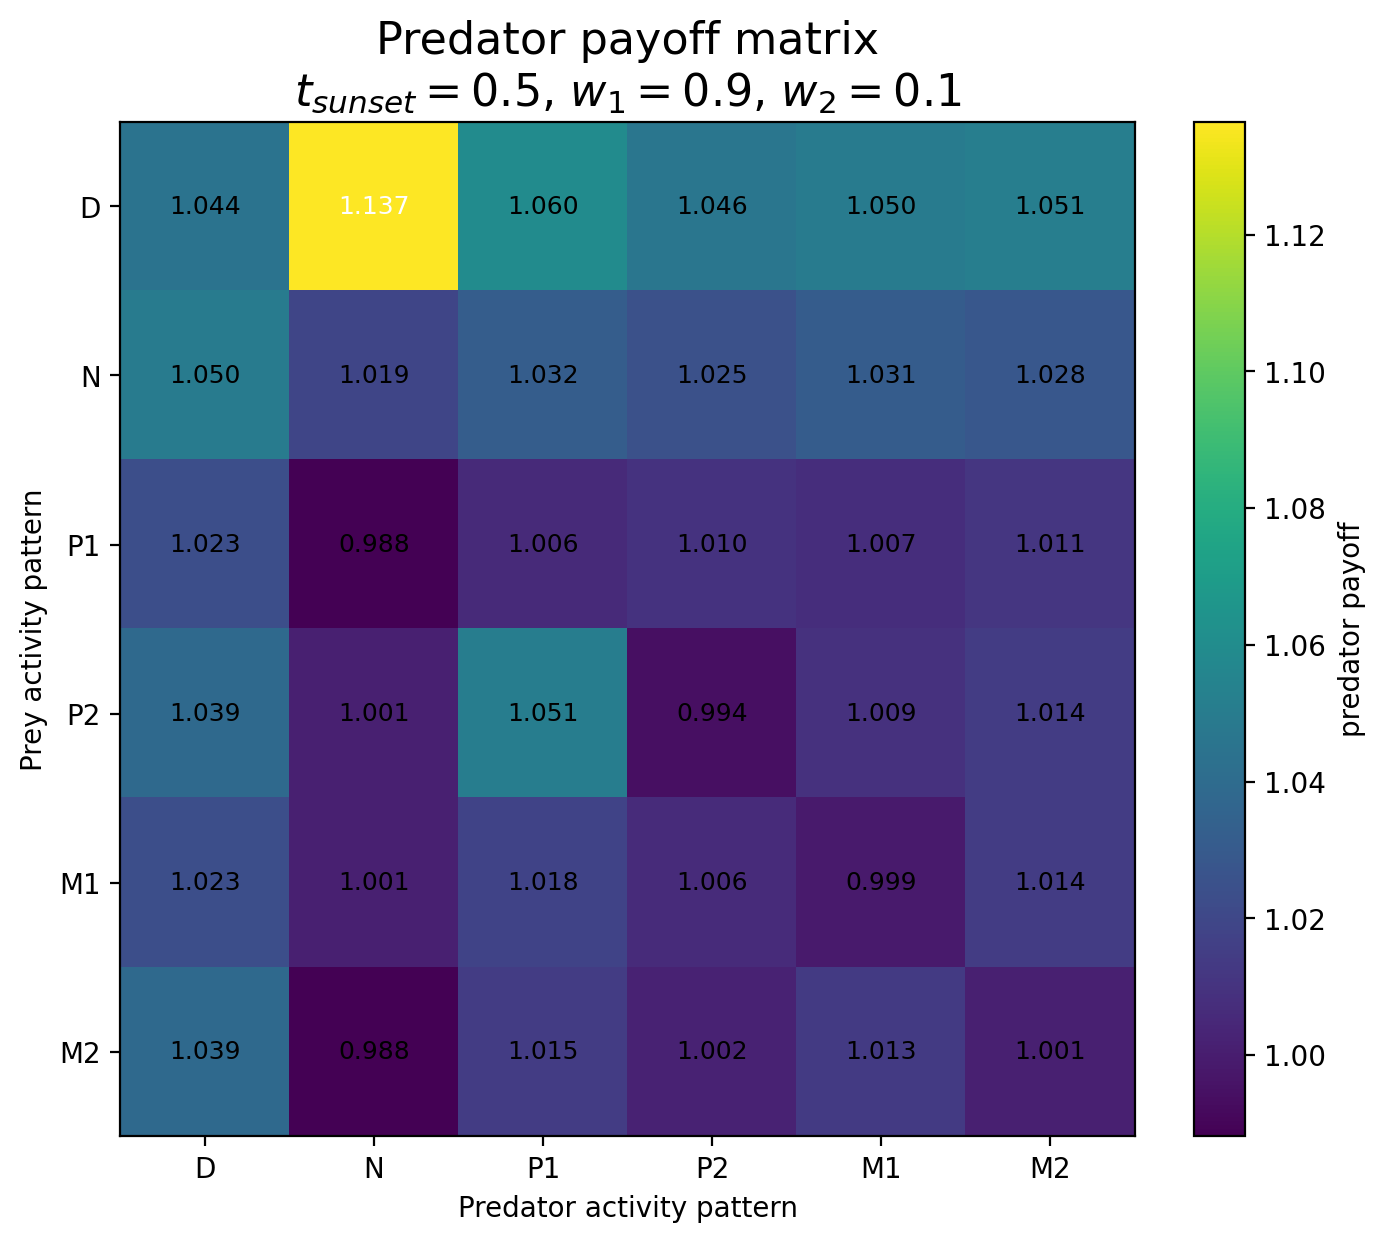

Data behind this chart, as committed beside it:
Prey / Predator, D, N, P1, P2, M1, M2
D, 1.044, 1.137, 1.06, 1.046, 1.05, 1.051
N, 1.05, 1.019, 1.032, 1.025, 1.031, 1.028
P1, 1.023, 0.9881, 1.006, 1.01, 1.007, 1.011
P2, 1.039, 1.001, 1.051, 0.9944, 1.009, 1.014
M1, 1.023, 1.001, 1.018, 1.006, 0.9991, 1.014
M2, 1.039, 0.9883, 1.015, 1.002, 1.013, 1.001
